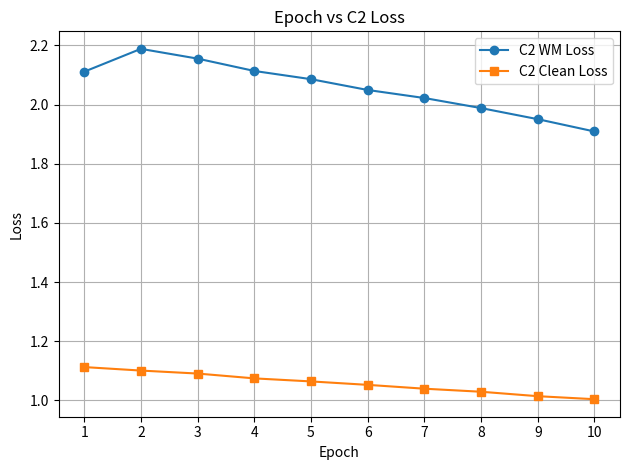
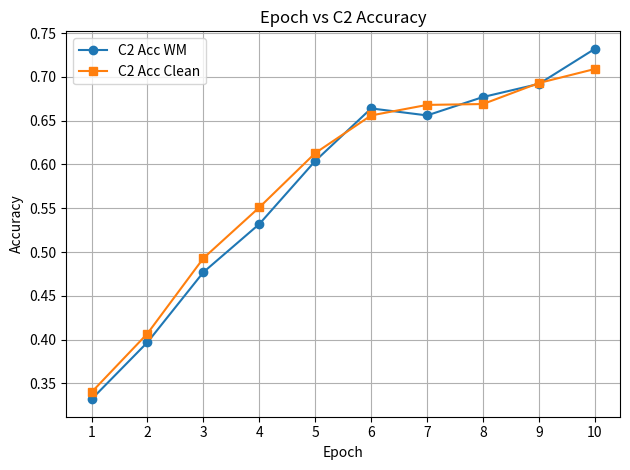

Reproduce these figures in Python, in order.
import matplotlib.pyplot as plt

# Epochs
epochs = list(range(1, 11))

# Metrics for C2
c2_wm_loss = [2.1111, 2.1884, 2.1554, 2.1137, 2.0859, 2.0494, 2.0222, 1.9882, 1.9507, 1.9091]
c2_clean_loss = [1.1129, 1.1011, 1.0910, 1.0747, 1.0644, 1.0528, 1.0398, 1.0295, 1.0145, 1.0043]

c2_acc_wm = [0.332, 0.397, 0.477, 0.532, 0.604, 0.664, 0.656, 0.677, 0.692, 0.732]
c2_acc_clean = [0.340, 0.407, 0.493, 0.551, 0.613, 0.656, 0.668, 0.669, 0.693, 0.709]

# Plot C2 Losses
plt.figure()
plt.plot(epochs, c2_wm_loss, marker='o', label='C2 WM Loss')
plt.plot(epochs, c2_clean_loss, marker='s', label='C2 Clean Loss')
plt.title("Epoch vs C2 Loss")
plt.xlabel("Epoch")
plt.ylabel("Loss")
plt.xticks(epochs)
plt.legend()
plt.grid(True)
plt.tight_layout()
plt.show()

# Plot C2 Accuracies
plt.figure()
plt.plot(epochs, c2_acc_wm, marker='o', label='C2 Acc WM')
plt.plot(epochs, c2_acc_clean, marker='s', label='C2 Acc Clean')
plt.title("Epoch vs C2 Accuracy")
plt.xlabel("Epoch")
plt.ylabel("Accuracy")
plt.xticks(epochs)
plt.legend()
plt.grid(True)
plt.tight_layout()
plt.show()